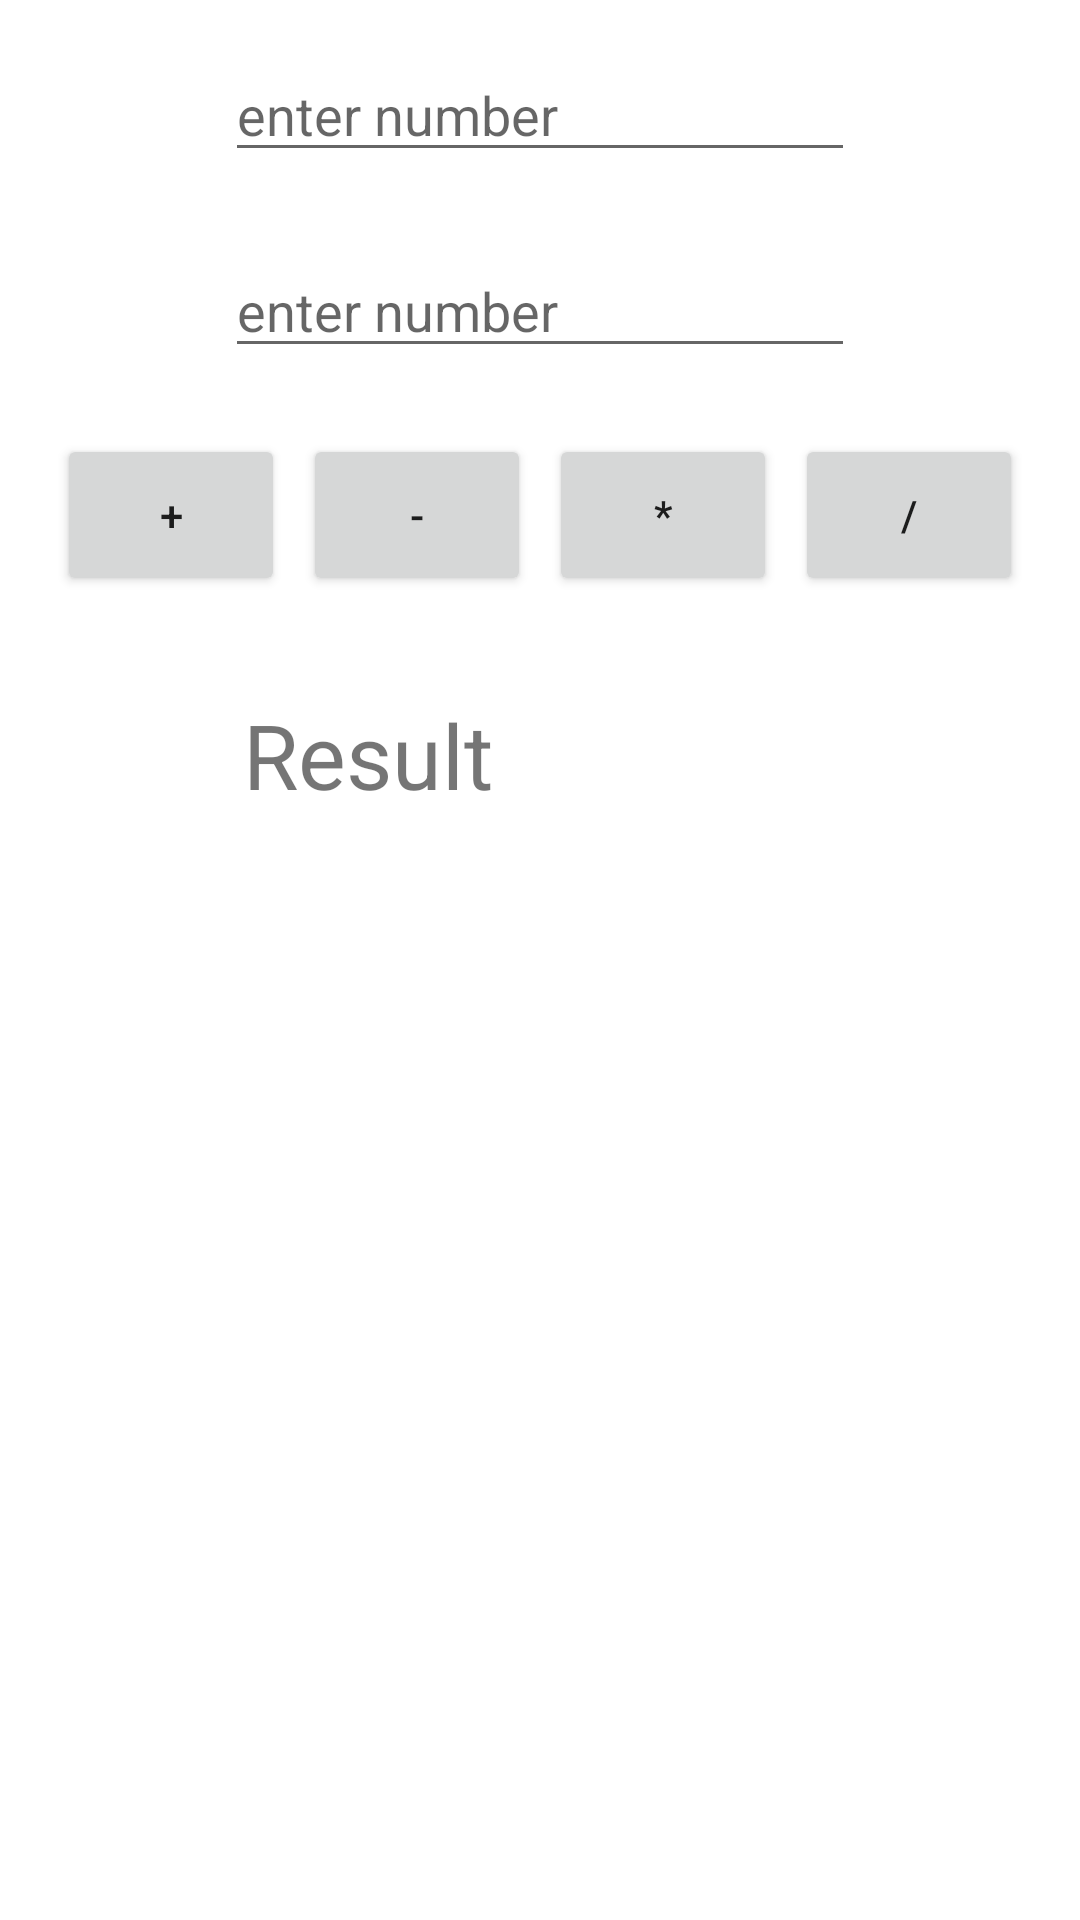

Produce the Android XML layout that renders to this screen, including the resource entries it uses.
<!-- AndroidManifest.xml: application theme Theme.UcuncuUygulama -->
<!-- res/layout/activity_calculator.xml -->
<?xml version="1.0" encoding="utf-8"?>
<androidx.constraintlayout.widget.ConstraintLayout xmlns:android="http://schemas.android.com/apk/res/android"
    xmlns:app="http://schemas.android.com/apk/res-auto"
    xmlns:tools="http://schemas.android.com/tools"
    android:layout_width="match_parent"
    android:layout_height="match_parent">

    <EditText
        android:id="@+id/txtNumber2"
        android:layout_width="wrap_content"
        android:layout_height="wrap_content"
        android:layout_marginBottom="19dp"
        android:ems="10"
        android:hint="enter number"
        android:inputType="textPersonName"
        app:layout_constraintBottom_toTopOf="@+id/linearLayout"
        app:layout_constraintStart_toStartOf="@+id/txtNumber1"
        app:layout_constraintTop_toBottomOf="@+id/txtNumber1" />

    <EditText
        android:id="@+id/txtNumber1"
        android:layout_width="wrap_content"
        android:layout_height="wrap_content"
        android:layout_marginTop="16dp"
        android:layout_marginBottom="24dp"
        android:ems="10"
        android:hint="enter number"
        android:inputType="textPersonName"
        app:layout_constraintBottom_toTopOf="@+id/txtNumber2"
        app:layout_constraintEnd_toEndOf="parent"
        app:layout_constraintStart_toStartOf="parent"
        app:layout_constraintTop_toTopOf="parent" />

    <LinearLayout
        android:id="@+id/linearLayout"
        android:layout_width="0dp"
        android:layout_height="0dp"
        android:layout_marginStart="16dp"

        android:layout_marginEnd="16dp"
        android:layout_marginBottom="10dp"
        android:orientation="horizontal"
        app:layout_constraintBottom_toTopOf="@+id/lblSonuc"
        app:layout_constraintEnd_toEndOf="parent"
        app:layout_constraintStart_toStartOf="parent"
        app:layout_constraintTop_toBottomOf="@+id/txtNumber2">


        <Button
            android:id="@+id/button"
            android:layout_width="54dp"
            android:layout_height="54dp"
            android:layout_margin="3dp"
            android:layout_weight="1"
            android:onClick="sum"
            android:text="+" />

        <Button
            android:id="@+id/button1"
            android:layout_width="54dp"
            android:layout_height="54dp"
            android:layout_margin="3dp"
            android:layout_weight="1"
            android:onClick="deduct"
            android:text="-" />

        <Button
            android:id="@+id/button2"
            android:layout_width="54dp"
            android:layout_height="54dp"
            android:layout_margin="3dp"
            android:layout_weight="1"
            android:onClick="multiply"
            android:text="*" />

        <Button
            android:id="@+id/button3"
            android:layout_width="54dp"
            android:layout_height="54dp"
            android:layout_margin="3dp"
            android:layout_weight="1"
            android:onClick="divide"
            android:text="/" />
    </LinearLayout>

    <TextView
        android:id="@+id/lblSonuc"
        android:layout_width="202dp"
        android:layout_height="0dp"
        android:layout_marginStart="65dp"
        android:layout_marginBottom="329dp"
        android:text="Result"
        android:textSize="30sp"
        app:layout_constraintBottom_toBottomOf="parent"
        app:layout_constraintStart_toStartOf="@+id/linearLayout"
        app:layout_constraintTop_toBottomOf="@+id/linearLayout" />
</androidx.constraintlayout.widget.ConstraintLayout>
<!-- resources referenced by this layout -->
<resources>
  <style name="Theme.UcuncuUygulama" parent="Theme.MaterialComponents.DayNight.DarkActionBar">
          
          <item name="colorPrimary">@color/purple_500</item>
          <item name="colorPrimaryVariant">@color/purple_700</item>
          <item name="colorOnPrimary">@color/white</item>
          
          <item name="colorSecondary">@color/teal_200</item>
          <item name="colorSecondaryVariant">@color/teal_700</item>
          <item name="colorOnSecondary">@color/black</item>
          
          <item name="android:statusBarColor" tools:targetApi="l">?attr/colorPrimaryVariant</item>
          
      </style>
  <!-- not gathered from this repository: default colours our renderer supplied (Android Studio template values) -->
  <color name="purple_500">#FF6200EE</color>
  <color name="purple_700">#FF3700B3</color>
  <color name="teal_200">#FF03DAC5</color>
  <color name="teal_700">#FF018786</color>
  <color name="black">#FF000000</color>
  <color name="white">#FFFFFFFF</color>
</resources>
